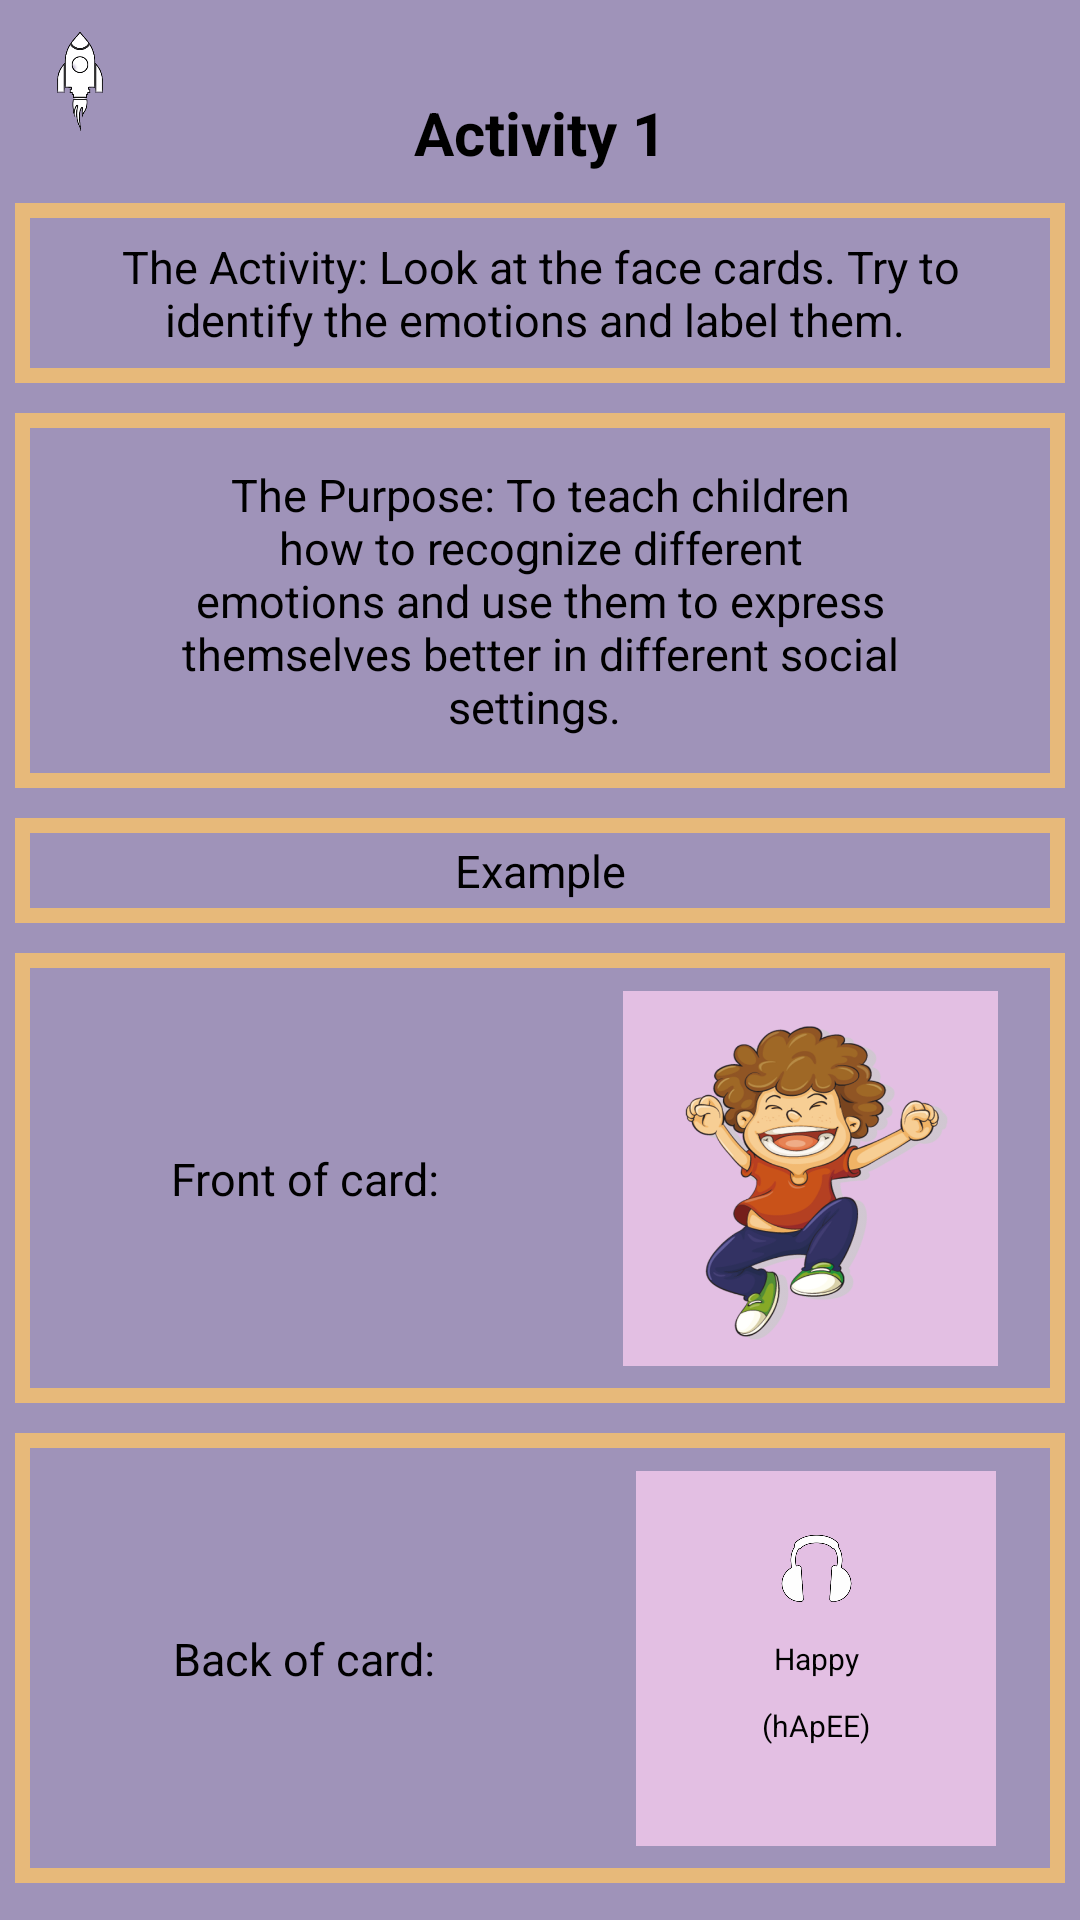

Layout XML and referenced resources for this Android screen:
<!-- AndroidManifest.xml: application theme Theme.AxxessHackathon2023 -->
<!-- res/layout/activity_fifth.xml -->
<?xml version="1.0" encoding="utf-8"?>
<androidx.constraintlayout.widget.ConstraintLayout xmlns:android="http://schemas.android.com/apk/res/android"
    xmlns:app="http://schemas.android.com/apk/res-auto"
    xmlns:tools="http://schemas.android.com/tools"
    android:layout_width="match_parent"
    android:layout_height="match_parent"
    android:background="@color/purple"
    tools:context=".FifthActivity">

    <TextView
        android:id="@+id/page5text1"
        android:layout_width="wrap_content"
        android:layout_height="wrap_content"
        android:text="Activity 1"
        android:textSize="20sp"
        android:textStyle="bold"
        android:textColor="@color/black"
        app:layout_constraintStart_toStartOf="parent"
        app:layout_constraintEnd_toEndOf="parent"
        app:layout_constraintTop_toTopOf="parent"
        app:layout_constraintBottom_toBottomOf="parent"
        app:layout_constraintVertical_bias="0.05" />

    <View
        android:id="@+id/page5rec1"
        android:layout_width="350sp"
        android:layout_height="60sp"
        android:background="@drawable/border"
        app:layout_constraintEnd_toEndOf="parent"
        app:layout_constraintStart_toStartOf="parent"
        android:layout_marginTop="10dp"
        app:layout_constraintTop_toBottomOf="@id/page5text1"/>

    <TextView
        android:id="@+id/page5text2"
        android:layout_width="300dp"
        android:layout_height="wrap_content"
        android:text="The Activity: Look at the face cards. Try to identify the emotions and label them. "
        android:textSize="15sp"
        android:textColor="@color/black"
        android:gravity="center"
        app:layout_constraintStart_toStartOf="@id/page5rec1"
        app:layout_constraintEnd_toEndOf="@id/page5rec1"
        app:layout_constraintTop_toTopOf="@id/page5rec1"
        app:layout_constraintBottom_toBottomOf="@id/page5rec1" />

    <View
        android:id="@+id/page5rec2"
        android:layout_width="350sp"
        android:layout_height="125sp"
        android:background="@drawable/border"
        app:layout_constraintEnd_toEndOf="parent"
        app:layout_constraintStart_toStartOf="parent"
        android:layout_marginTop="10dp"
        app:layout_constraintTop_toBottomOf="@id/page5rec1"/>

    <TextView
        android:id="@+id/page5text3"
        android:layout_width="300dp"
        android:layout_height="125dp"
        android:text="The Purpose: To teach children how to recognize different
                                emotions and use them to express themselves better in different social settings. "
        android:textSize="15sp"
        android:textColor="@color/black"
        android:gravity="center"
        app:layout_constraintStart_toStartOf="@id/page5rec2"
        app:layout_constraintEnd_toEndOf="@id/page5rec2"
        app:layout_constraintTop_toTopOf="@id/page5rec2"
        app:layout_constraintBottom_toBottomOf="@id/page5rec2" />

    <View
        android:id="@+id/page5rec3"
        android:layout_width="350sp"
        android:layout_height="35sp"
        android:background="@drawable/border"
        android:layout_margin="10sp"
        android:layout_marginBottom="10dp"
        app:layout_constraintEnd_toEndOf="parent"
        app:layout_constraintStart_toStartOf="parent"
        android:layout_marginTop="10dp"
        app:layout_constraintTop_toBottomOf="@id/page5rec2"/>

    <TextView
        android:id="@+id/page5text4"
        android:layout_width="300dp"
        android:layout_height="25dp"
        android:text="Example"
        android:textSize="15sp"
        android:textColor="@color/black"
        android:gravity="center"
        app:layout_constraintStart_toStartOf="@id/page5rec3"
        app:layout_constraintEnd_toEndOf="@id/page5rec3"
        app:layout_constraintTop_toTopOf="@id/page5rec3"
        app:layout_constraintBottom_toBottomOf="@id/page5rec3" />

    <View
        android:id="@+id/page5rec4"
        android:layout_width="350sp"
        android:layout_height="150sp"
        android:background="@drawable/border"
        app:layout_constraintEnd_toEndOf="parent"
        app:layout_constraintStart_toStartOf="parent"
        android:layout_marginTop="10dp"
        app:layout_constraintTop_toBottomOf="@id/page5rec3"/>

    <View
        android:id="@+id/page5minirec1"
        android:layout_width="125sp"
        android:layout_height="125sp"
        android:background="@color/light_purple"
        app:layout_constraintEnd_toEndOf="@id/page5rec4"
        app:layout_constraintStart_toStartOf="@id/page5rec4"
        app:layout_constraintHorizontal_bias="0.9"
        app:layout_constraintTop_toTopOf="@id/page5rec4"
        app:layout_constraintBottom_toBottomOf="@id/page5rec4"/>

    <TextView
        android:id="@+id/page5text5"
        android:layout_width="wrap_content"
        android:layout_height="wrap_content"
        android:text="Front of card:"
        android:textSize="15sp"
        android:textColor="@color/black"
        app:layout_constraintStart_toStartOf="@id/page5rec4"
        app:layout_constraintEnd_toEndOf="@id/page5rec4"
        app:layout_constraintHorizontal_bias="0.2"
        app:layout_constraintTop_toTopOf="@id/page5rec4"
        app:layout_constraintBottom_toBottomOf="@id/page5rec4"
        app:layout_constraintVertical_bias="0.5" />

    <ImageView
        android:id="@+id/page5image1"
        android:layout_width="150sp"
        android:layout_height="120sp"
        android:src="@drawable/happy"
        app:layout_constraintStart_toStartOf="@id/page5minirec1"
        app:layout_constraintEnd_toEndOf="@id/page5minirec1"
        app:layout_constraintTop_toTopOf="@id/page5minirec1"
        app:layout_constraintBottom_toBottomOf="@id/page5minirec1" />


    <View
        android:id="@+id/page5rec5"
        android:layout_width="350sp"
        android:layout_height="150sp"
        android:background="@drawable/border"
        app:layout_constraintEnd_toEndOf="parent"
        app:layout_constraintStart_toStartOf="parent"
        android:layout_marginTop="10dp"
        app:layout_constraintTop_toBottomOf="@id/page5rec4"/>

    <View
        android:id="@+id/page5minirec2"
        android:layout_width="120sp"
        android:layout_height="125sp"
        android:background="@color/light_purple"
        app:layout_constraintHorizontal_bias="0.9"
        app:layout_constraintEnd_toEndOf="@id/page5rec5"
        app:layout_constraintStart_toStartOf="@id/page5rec5"
        app:layout_constraintTop_toTopOf="@id/page5rec5"
        app:layout_constraintBottom_toBottomOf="@id/page5rec5"/>

    <TextView
        android:id="@+id/page5text6"
        android:layout_width="wrap_content"
        android:layout_height="wrap_content"
        android:text="Back of card:"
        android:textSize="15sp"
        android:textColor="@color/black"
        app:layout_constraintStart_toStartOf="@id/page5rec5"
        app:layout_constraintEnd_toEndOf="@id/page5rec5"
        app:layout_constraintHorizontal_bias="0.2"
        app:layout_constraintTop_toTopOf="@id/page5rec5"
        app:layout_constraintBottom_toBottomOf="@id/page5rec5"
        app:layout_constraintVertical_bias="0.5" />

    <ImageView
        android:id="@+id/page5image2"
        android:layout_width="25sp"
        android:layout_height="25sp"
        android:src="@drawable/headphones"
        app:layout_constraintStart_toStartOf="@id/page5minirec2"
        app:layout_constraintEnd_toEndOf="@id/page5minirec2"
        app:layout_constraintTop_toTopOf="@id/page5minirec2"
        app:layout_constraintBottom_toBottomOf="@id/page5minirec2"
        app:layout_constraintVertical_bias="0.2"/>

    <TextView
        android:id="@+id/page5text7"
        android:layout_width="wrap_content"
        android:layout_height="wrap_content"
        android:text="Happy"
        android:textSize="10sp"
        android:textColor="@color/black"
        app:layout_constraintStart_toStartOf="@id/page5minirec2"
        app:layout_constraintEnd_toEndOf="@id/page5minirec2"
        app:layout_constraintTop_toTopOf="@id/page5minirec2"
        app:layout_constraintBottom_toBottomOf="@id/page5minirec2"
        app:layout_constraintVertical_bias="0.5" />

    <TextView
        android:id="@+id/page5text8"
        android:layout_width="wrap_content"
        android:layout_height="wrap_content"
        android:text="(hApEE)"
        android:textSize="10sp"
        android:textColor="@color/black"
        app:layout_constraintStart_toStartOf="@id/page5minirec2"
        app:layout_constraintEnd_toEndOf="@id/page5minirec2"
        app:layout_constraintTop_toTopOf="@id/page5minirec2"
        app:layout_constraintBottom_toBottomOf="@id/page5minirec2"
        app:layout_constraintVertical_bias="0.7" />


    <Button
        android:id="@+id/page5button1"
        android:layout_width="wrap_content"
        android:layout_height="wrap_content"
        android:text="Parent Version"
        android:textColor="@color/black"
        android:backgroundTint ="@color/purple_200"
        android:layout_marginTop="10dp"
        android:scaleX="0.75"
        android:scaleY="0.75"
        app:layout_constraintEnd_toEndOf="parent"
        app:layout_constraintStart_toStartOf="parent"
        app:layout_constraintHorizontal_bias="0.2"
        app:layout_constraintTop_toBottomOf="@id/page5rec5" />

    <Button
        android:id="@+id/page5button2"
        android:layout_width="wrap_content"
        android:layout_height="wrap_content"
        android:text="Child Version"
        android:textColor="@color/black"
        android:backgroundTint ="@color/purple_200"
        android:layout_marginTop="10dp"
        android:scaleX="0.75"
        android:scaleY="0.75"
        app:layout_constraintEnd_toEndOf="parent"
        app:layout_constraintStart_toStartOf="parent"
        app:layout_constraintHorizontal_bias="0.8"
        app:layout_constraintTop_toBottomOf="@id/page5rec5" />

    <ImageView
        android:id="@+id/page5image3"
        android:layout_width="50sp"
        android:layout_height="50sp"
        android:src="@drawable/rocketlogo"
        app:layout_constraintStart_toStartOf="parent"
        app:layout_constraintEnd_toEndOf="parent"
        app:layout_constraintHorizontal_bias="0.005"
        app:layout_constraintTop_toTopOf="parent"
        app:layout_constraintBottom_toBottomOf="parent"
        app:layout_constraintVertical_bias="0.005"/>

</androidx.constraintlayout.widget.ConstraintLayout>
<!-- resources referenced by this layout -->
<resources>
  <color name="black">#FF000000</color>
  <color name="light_purple">#E3BFE3</color>
  <color name="purple">#9F93B9</color>
  <color name="purple_200">#FFBB86FC</color>
  <!-- drawable border (drawable-v24) -->
  <shape xmlns:android="http://schemas.android.com/apk/res/android"
      android:shape="rectangle">
      <stroke
          android:width="5dp"
          android:color="#E7B97A" />
      <solid android:color="#9F93B9" />
  </shape>
  <!-- drawable happy: png bitmap (drawable, 178636 bytes) -->
  <!-- drawable headphones: png bitmap (drawable, 21411 bytes) -->
  <!-- drawable rocketlogo: png bitmap (drawable, 12096 bytes) -->
  <style name="Theme.AxxessHackathon2023" parent="Theme.MaterialComponents.DayNight.NoActionBar">
          
          <item name="colorPrimary">@color/purple_500</item>
          <item name="colorPrimaryVariant">@color/black</item>
          <item name="colorOnPrimary">@color/white</item>
          
          <item name="colorSecondary">@color/teal_200</item>
          <item name="colorSecondaryVariant">@color/teal_700</item>
          <item name="colorOnSecondary">@color/black</item>
          
          <item name="android:statusBarColor">?attr/colorPrimaryVariant</item>
          
      </style>
  <color name="purple_500">#FF6200EE</color>
  <color name="white">#FFFFFFFF</color>
  <color name="teal_200">#FF03DAC5</color>
  <color name="teal_700">#FF018786</color>
</resources>
